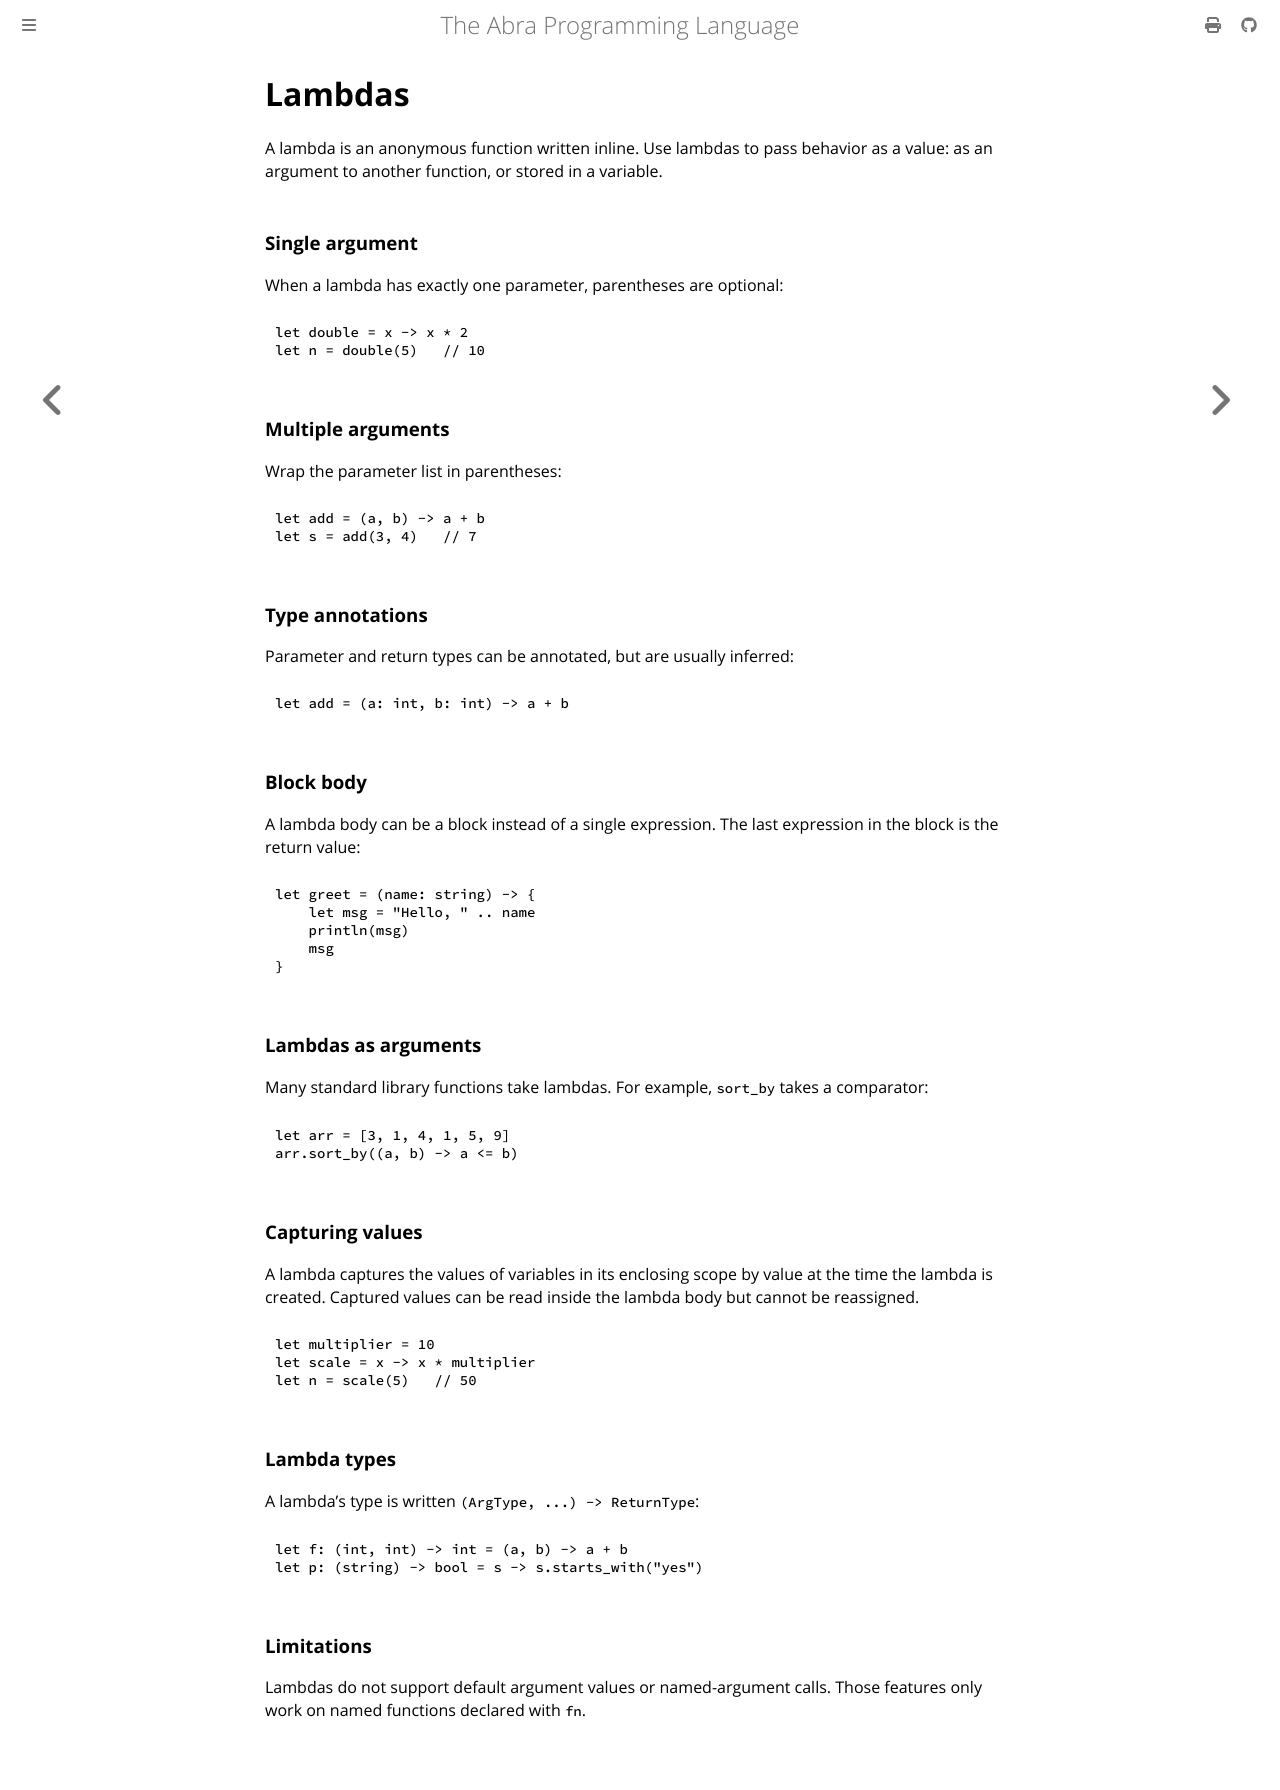

repository: anandrav/abra · page: language_reference/lambdas.html · generator: mdbook

# Lambdas

A lambda is an anonymous function written inline. Use lambdas to pass behavior as a value: as an argument to another function, or stored in a variable.

### Single argument

When a lambda has exactly one parameter, parentheses are optional:

```
let double = x -> x * 2
let n = double(5)   // 10
```

### Multiple arguments

Wrap the parameter list in parentheses:

```
let add = (a, b) -> a + b
let s = add(3, 4)   // 7
```

### Type annotations

Parameter and return types can be annotated, but are usually inferred:

```
let add = (a: int, b: int) -> a + b
```

### Block body

A lambda body can be a block instead of a single expression. The last expression in the block is the return value:

```
let greet = (name: string) -> {
    let msg = "Hello, " .. name
    println(msg)
    msg
}
```

### Lambdas as arguments

Many standard library functions take lambdas. For example, `sort_by` takes a comparator:

```
let arr = [3, 1, 4, 1, 5, 9]
arr.sort_by((a, b) -> a <= b)
```

### Capturing values

A lambda captures the values of variables in its enclosing scope by value at the time the lambda is created. Captured values can be read inside the lambda body but cannot be reassigned.

```
let multiplier = 10
let scale = x -> x * multiplier
let n = scale(5)   // 50
```

### Lambda types

A lambda's type is written `(ArgType, ...) -> ReturnType`:

```
let f: (int, int) -> int = (a, b) -> a + b
let p: (string) -> bool = s -> s.starts_with("yes")
```

### Limitations

Lambdas do not support default argument values or named-argument calls. Those features only work on named functions declared with `fn`.
